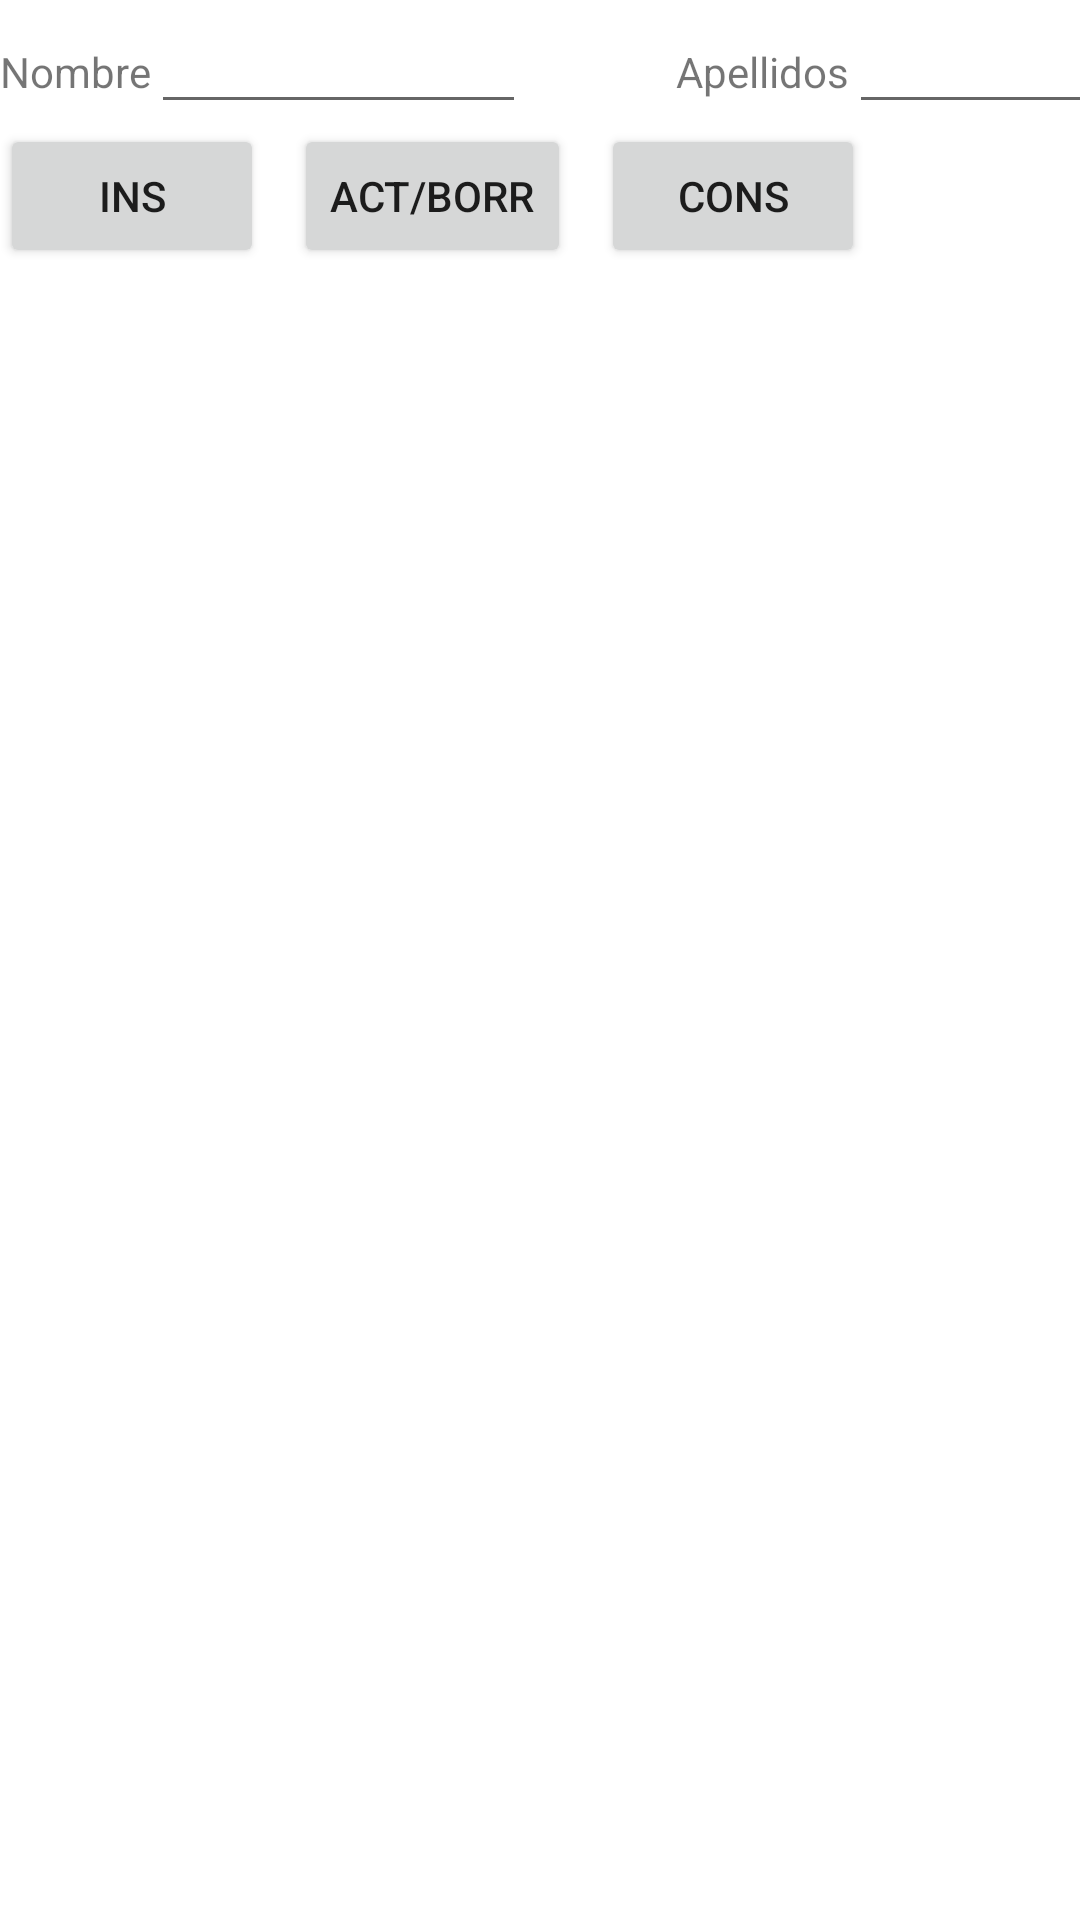

Reconstruct the res/layout file that produces this screen, plus the resources it refers to.
<!-- AndroidManifest.xml: application theme Theme.Tema7_Ejercicios -->
<!-- res/layout/actividad6.xml -->
<?xml version="1.0" encoding="utf-8"?>
<LinearLayout xmlns:android="http://schemas.android.com/apk/res/android"
    xmlns:app="http://schemas.android.com/apk/res-auto"
    xmlns:tools="http://schemas.android.com/tools"
    android:layout_width="match_parent"
    android:layout_height="match_parent"
    android:orientation="vertical"
    tools:context=".Actividad6">

    <LinearLayout
        android:id="@+id/llDatosPersonales"
        android:layout_width="match_parent"
        android:layout_height="wrap_content"
        android:orientation="horizontal">

        <TextView
            android:id="@+id/tvTituloNombre"
            android:layout_width="wrap_content"
            android:layout_height="wrap_content"
            android:text="Nombre" />

        <EditText
            android:id="@+id/etNombre"
            android:layout_width="125dp"
            android:layout_height="wrap_content" />

        <TextView
            android:id="@+id/tvTituloApellidos"
            android:layout_width="wrap_content"
            android:layout_height="wrap_content"
            android:layout_marginStart="50dp"
            android:text="Apellidos" />

        <EditText
            android:id="@+id/etApellidos"
            android:layout_width="125dp"
            android:layout_height="wrap_content" />


    </LinearLayout>

    <LinearLayout
        android:id="@+id/llCodigoBotones"
        android:layout_width="wrap_content"
        android:layout_height="wrap_content"
        android:orientation="horizontal">

        <TextView
            android:id="@+id/tvTituloCodigo"
            android:layout_width="wrap_content"
            android:layout_height="wrap_content"
            android:text="Codigo"
            android:visibility="gone" />

        <EditText
            android:id="@+id/etCodigo"
            android:layout_width="125dp"
            android:layout_height="wrap_content"
            android:visibility="gone" />

        <Button
            android:id="@+id/btnINS"
            android:layout_width="wrap_content"
            android:layout_height="wrap_content"
            android:text="INS"/>

        <Button
            android:id="@+id/btnActBorr"
            android:layout_width="wrap_content"
            android:layout_height="wrap_content"
            android:text="ACT/BORR"
            android:layout_marginLeft="10dp"/>

        <Button
            android:id="@+id/btnCons"
            android:layout_width="wrap_content"
            android:layout_height="wrap_content"
            android:text="CONS"
            android:layout_marginLeft="10dp"/>

        <Button
            android:id="@+id/btnActualizar"
            android:layout_width="wrap_content"
            android:layout_height="wrap_content"
            android:text="Actualizar"
            android:layout_marginLeft="10dp"
            android:visibility="gone"/>

        <Button
            android:id="@+id/btnBorrar"
            android:layout_width="wrap_content"
            android:layout_height="wrap_content"
            android:text="Borrar"
            android:layout_marginLeft="10dp"
            android:visibility="gone"/>




    </LinearLayout>


</LinearLayout>
<!-- resources referenced by this layout -->
<resources>
  <style name="Theme.Tema7_Ejercicios" parent="Theme.MaterialComponents.DayNight.DarkActionBar">
          
          <item name="colorPrimary">@color/purple_500</item>
          <item name="colorPrimaryVariant">@color/purple_700</item>
          <item name="colorOnPrimary">@color/white</item>
          
          <item name="colorSecondary">@color/teal_200</item>
          <item name="colorSecondaryVariant">@color/teal_700</item>
          <item name="colorOnSecondary">@color/black</item>
          
          <item name="android:statusBarColor">?attr/colorPrimaryVariant</item>
          
      </style>
  <!-- not gathered from this repository: default colours our renderer supplied (Android Studio template values) -->
  <color name="purple_500">#FF6200EE</color>
  <color name="purple_700">#FF3700B3</color>
  <color name="teal_200">#FF03DAC5</color>
  <color name="teal_700">#FF018786</color>
  <color name="black">#FF000000</color>
  <color name="white">#FFFFFFFF</color>
</resources>
